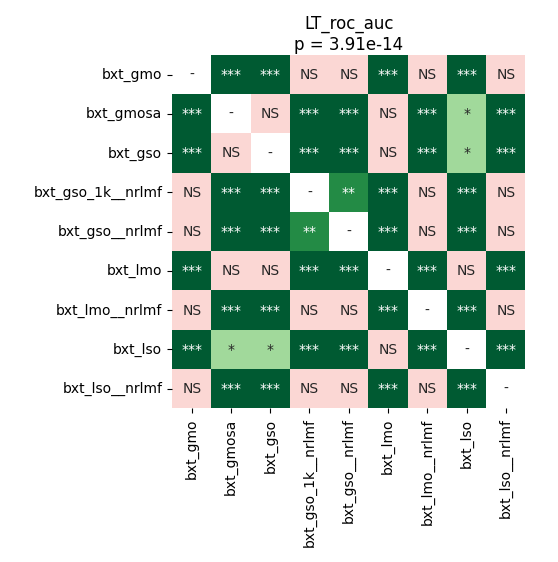

The file beside this chart, header and first rows:
	bxt_gmo	bxt_gmosa	bxt_gso	bxt_gso_1k__nrlmf	bxt_gso__nrlmf	bxt_lmo	bxt_lmo__nrlmf	bxt_lso	bxt_lso__nrlmf
bxt_gmo	1.0	9.987571022727272e-05	9.987571022727272e-05	0.5198	0.5198	9.987571022727272e-05	0.9799	9.987571022727272e-05	0.4827
bxt_gmosa	9.987571022727272e-05	1.0	0.3659	0.0001221	0.0001735	0.5574	9.987571022727272e-05	0.04538	0.0001221
bxt_gso	9.987571022727272e-05	0.3659	1.0	9.987571022727272e-05	0.0001221	0.5385	9.987571022727272e-05	0.02986	9.987571022727272e-05
bxt_gso_1k__nrlmf	0.5198	0.0001221	9.987571022727272e-05	1.0	0.001726	0.0001221	0.3659	0.0001221	0.08652
bxt_gso__nrlmf	0.5198	0.0001735	0.0001221	0.001726	1.0	0.0002747	0.9799	0.0001221	0.7873
bxt_lmo	9.987571022727272e-05	0.5574	0.5385	0.0001221	0.0002747	1.0	9.987571022727272e-05	0.168	0.0001221
bxt_lmo__nrlmf	0.9799	9.987571022727272e-05	9.987571022727272e-05	0.3659	0.9799	9.987571022727272e-05	1.0	9.987571022727272e-05	0.7873
bxt_lso	9.987571022727272e-05	0.04538	0.02986	0.0001221	0.0001221	0.168	9.987571022727272e-05	1.0	9.987571022727272e-05
bxt_lso__nrlmf	0.4827	0.0001221	9.987571022727272e-05	0.08652	0.7873	0.0001221	0.7873	9.987571022727272e-05	1.0
